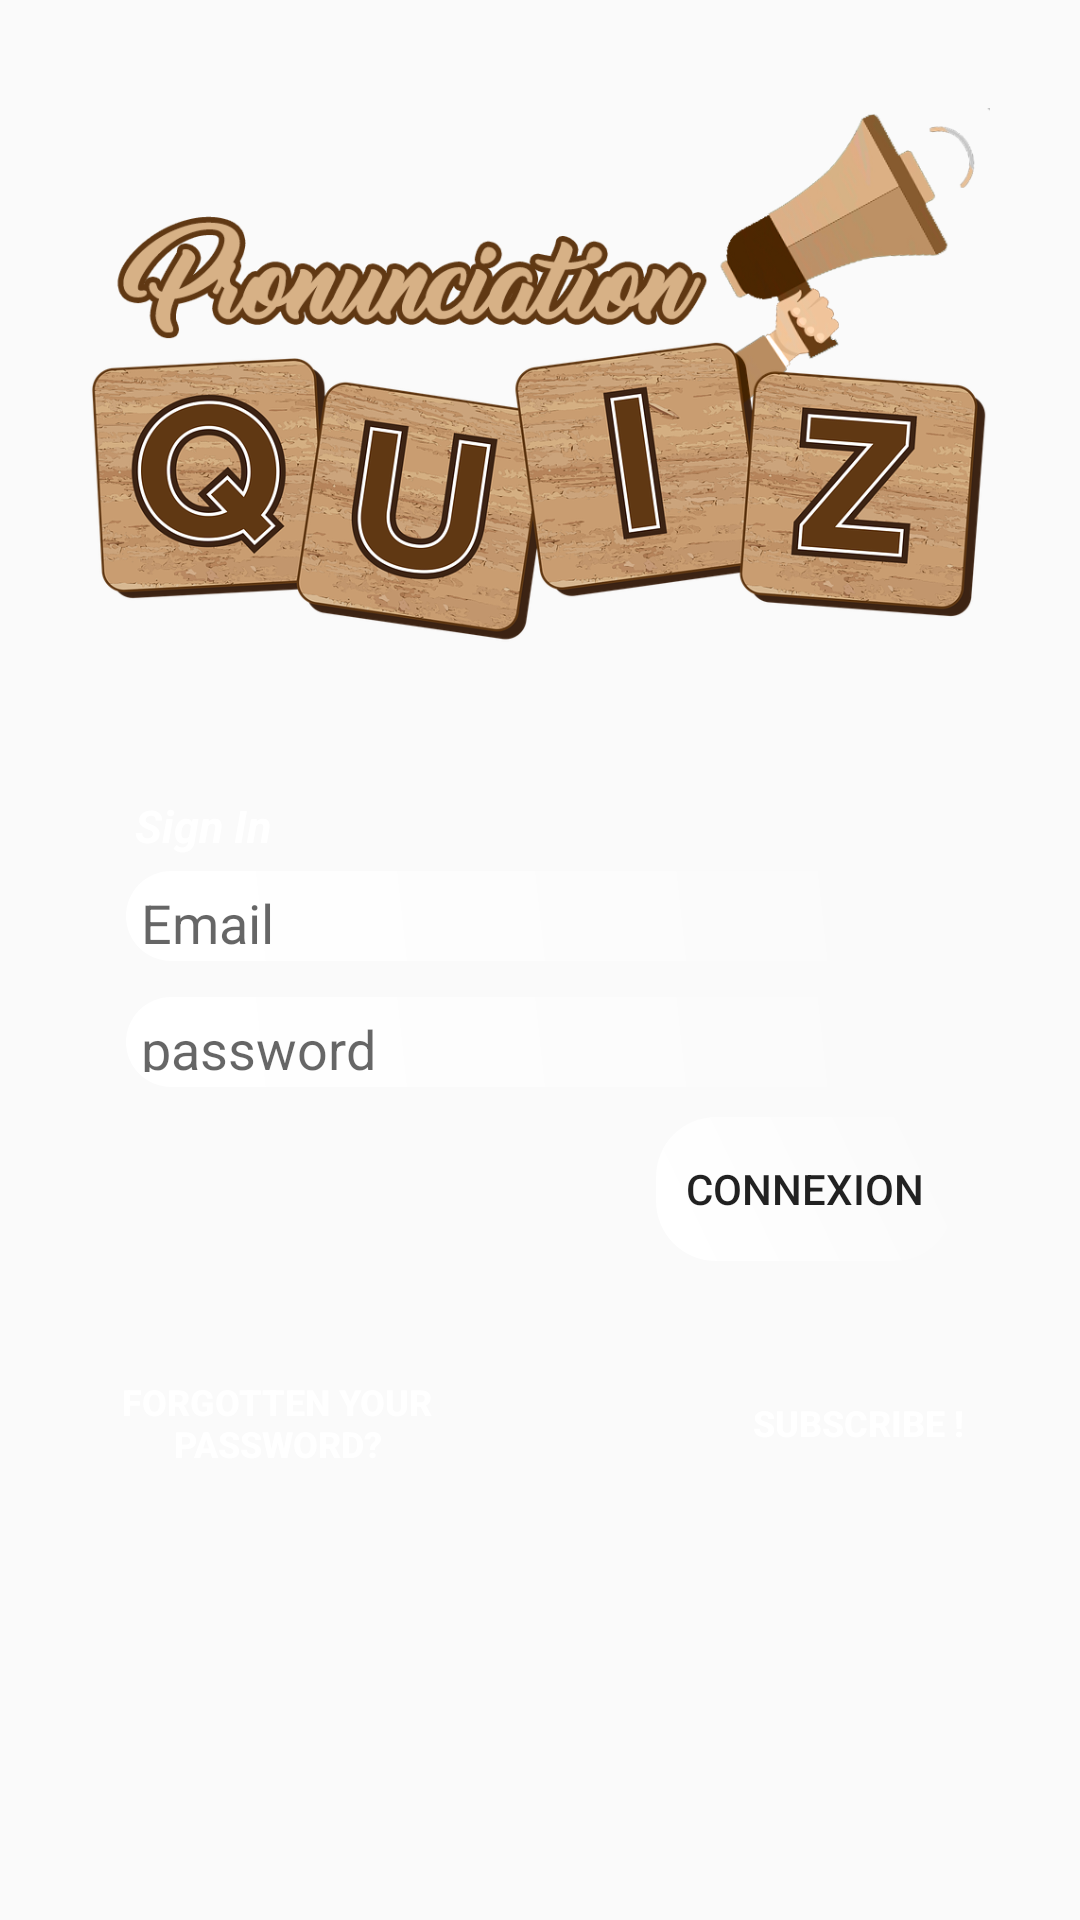

Reconstruct the res/layout file that produces this screen, plus the resources it refers to.
<!-- AndroidManifest.xml: application theme AppTheme -->
<!-- res/layout/activity_login.xml -->
<?xml version="1.0" encoding="utf-8"?>
<LinearLayout xmlns:android="http://schemas.android.com/apk/res/android"
    xmlns:app="http://schemas.android.com/apk/res-auto"
    xmlns:tools="http://schemas.android.com/tools"

android:orientation="vertical"
    android:id="@+id/activity_main2"
    android:layout_width="match_parent"
    android:layout_height="match_parent"
    tools:context="com.example.fady.BILAMI.login"
android:background="@drawable/main1bg"    >

    <ImageView
android:paddingStart="30dp"
        android:paddingEnd="30dp"
        android:layout_width="match_parent"
        android:layout_height="250dp"
        android:layout_marginBottom="15dp"
        app:srcCompat="@drawable/logoquiz" />

    <LinearLayout
        android:layout_width="match_parent"
        android:layout_height="match_parent"
        android:layout_marginEnd="30dp"

        android:layout_marginStart="30dp"
        android:orientation="vertical">

        <TextView
            android:layout_width="wrap_content"
            android:layout_height="wrap_content"
            android:layout_marginStart="15dp"
            android:text="Sign In"
            android:textColor="@color/white"
            android:textSize="15dp"
            android:textStyle="bold|italic" />

        <EditText
            android:id="@+id/editText"
            android:layout_width="match_parent"
            android:layout_height="30dp"
            android:layout_marginLeft="12dp"
            android:layout_marginRight="12dp"
            android:layout_marginTop="5dp"
            android:background="@drawable/rounded"
            android:ems="10"
            android:hint="Email"
            android:inputType="textEmailAddress"
            android:padding="5dp"
            android:paddingStart="15dp"

            />

        <EditText
            android:id="@+id/editText2"
            android:layout_width="match_parent"
            android:layout_height="30dp"
            android:layout_marginLeft="12dp"
            android:layout_marginRight="12dp"
            android:layout_marginTop="12dp"
            android:background="@drawable/rounded"

            android:ems="10"
            android:hint="password"
            android:inputType="textPassword"
            android:padding="5dp"
            android:paddingStart="15dp"

            />

        <Button
            android:id="@+id/authentifier"
            android:layout_width="wrap_content"
            android:layout_height="wrap_content"
            android:layout_gravity="end"
            android:layout_marginRight="12dp"
            android:layout_marginTop="10dp"
            android:background="@drawable/rounded"
            android:elevation="0dp"
            android:paddingLeft="10dp"
            android:paddingRight="10dp"
            android:text="Connexion" />

        <LinearLayout
            android:layout_width="match_parent"
            android:layout_height="wrap_content"
            android:layout_marginTop="30dp"
            android:orientation="horizontal">

            <Button
                android:id="@+id/mdpoublie"

                android:layout_width="120dp"
                android:layout_height="wrap_content"
                android:background="#00FFFFFF"
                android:paddingStart="5dp"
                android:text="Forgotten Your Password?"
                android:textColor="@color/white"
                android:textSize="12dp"
                android:textStyle="bold" />

            <View
                android:layout_width="0dp"
                android:layout_height="0dp"
                android:layout_weight="1" />

            <Button
                android:id="@+id/subscribe"
                android:layout_width="wrap_content"
                android:layout_height="wrap_content"
                android:layout_gravity="end"
                android:background="#00FFFFFF"
                android:onClick="GO"
                android:text="SUBSCRIBE !"
                android:textColor="@color/white"
                android:textSize="12dp"
                android:textStyle="bold" />
        </LinearLayout>


    </LinearLayout>
</LinearLayout>
<!-- resources referenced by this layout -->
<resources>
  <!-- drawable logoquiz: png bitmap (drawable, 517648 bytes) -->
  <!-- drawable rounded (drawable) -->
  <?xml version="1.0" encoding="utf-8"?>
  <shape xmlns:android="http://schemas.android.com/apk/res/android"
      android:shape="rectangle">
      <gradient
          android:startColor="@color/white"
          android:endColor="#00FFFFFF"
          android:angle="45"/>
      <corners
          android:radius="20dp"/>
  
  
  </shape>
  <style name="AppTheme" parent="Theme.AppCompat.Light.NoActionBar">
          
          <item name="windowNoTitle">true</item>
          <item name="windowActionBar">false</item>
          <item name="android:windowFullscreen">true</item>
          <item name="colorPrimary">@color/colorPrimary</item>
          <item name="colorPrimaryDark">@color/colorPrimaryDark</item>
          <item name="colorAccent">@color/colorAccent</item>
  
      </style>
  <!-- not gathered from this repository: default colours our renderer supplied (Android Studio template values) -->
  <color name="white">#FFFFFFFF</color>
  <color name="colorPrimary">#FF6200EE</color>
  <color name="colorPrimaryDark">#FF3700B3</color>
  <color name="colorAccent">#FF03DAC5</color>
</resources>
